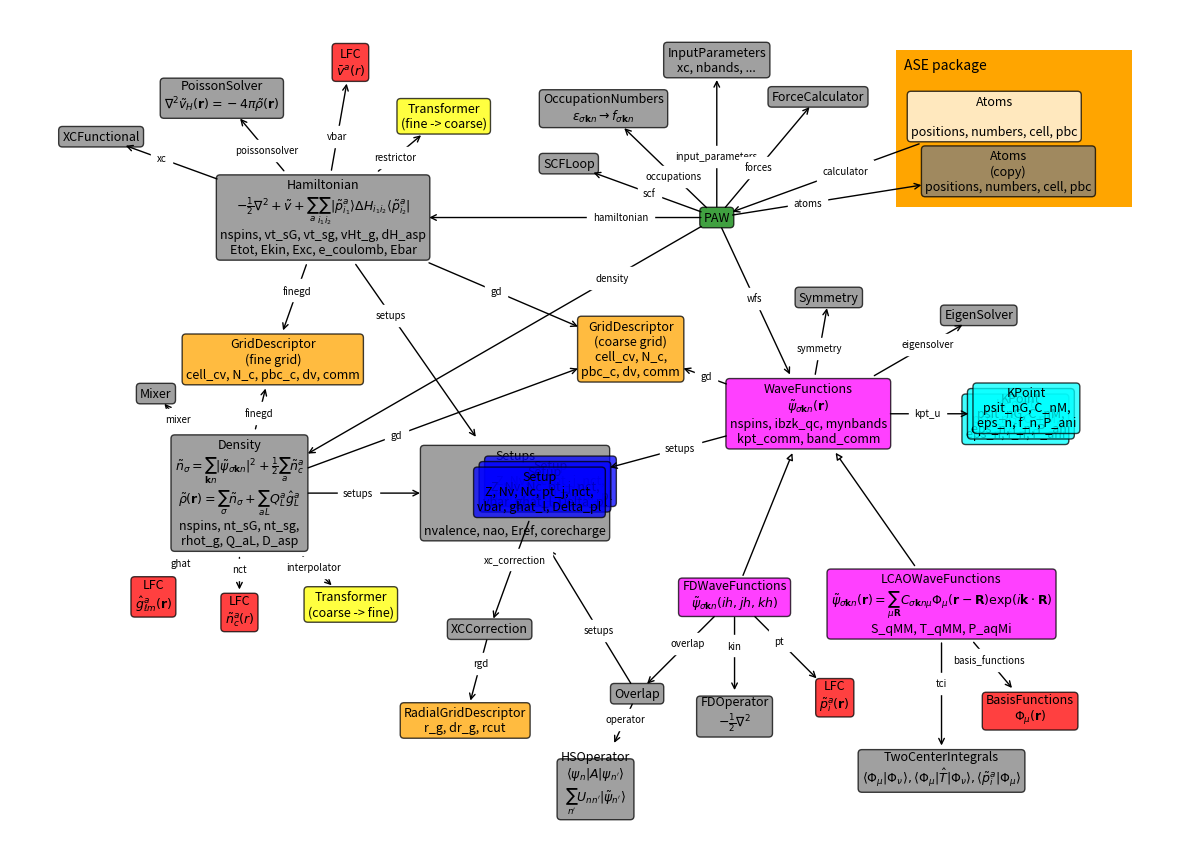

Python code for this plot:
# creates: bigpicture.svg, bigpicture.png
from math import pi, cos, sin

import numpy as np
import matplotlib.patches as mpatches
import matplotlib.pyplot as plt


class Box:
    def __init__(self, name, description=(), attributes=(), color='grey'):
        self.name = name
        if isinstance(description, str):
            description = [description]
        self.description = description
        self.attributes = attributes
        self.color = color

        self.owns = []
        self.position = None

    def set_position(self, position):
        self.position = np.asarray(position)

    def has(self, other, name, angle=None, distance=None, x=0.4, style='<-'):
        self.owns.append((other, name, x, style))
        if angle is not None:
            angle *= pi / 180
            other.set_position(self.position +
                               [cos(angle) * distance, sin(angle) * distance])


def cut(size, dir):
    if abs(size[0] * dir[1]) < abs(size[1] * dir[0]):
        x = min(max(-size[0] / 2, dir[0]), size[0] / 2)
        y = x * dir[1] / dir[0]
    else:
        y = min(max(-size[1] / 2, dir[1]), size[1] / 2)
        x = y * dir[0] / dir[1]
    return x, y


class MPL:
    def __init__(self, boxes):
        self.boxes = boxes

    def plot(self):
        a4 = 100 * np.array([2**-1.75, 2**-2.25])
        inch = 2.54

        self.fig = plt.figure(1, a4 / inch)
        self.ax = ax = self.fig.add_axes([0, 0, 1, 1], frameon=False)
        ax.set_xlim(0, a4[0])
        ax.set_ylim(0, a4[1])
        ax.xaxis.set_visible(False)
        ax.yaxis.set_visible(False)

        ax.add_patch(mpatches.Rectangle((22.5, 16), 6, 4, fc='orange'))
        ax.text(22.7, 19.5, 'ASE package')

        for b in boxes:
            x, y = b.position

            text = b.name
            for txt in b.description:
                text += '\n' + txt
            for txt in b.attributes:
                text += '\n' + txt

            b.text = ax.text(x, y,
                             text,
                             fontsize=9,
                             ha='center',
                             va='center',
                             bbox=dict(boxstyle='round',
                                       facecolor=b.color,
                                       alpha=0.75))

        self.fig.canvas.mpl_connect('draw_event', self.on_draw)
        plt.savefig('bigpicture.png', dpi=50)
        plt.savefig('bigpicture.svg')

    def on_draw(self, event):
        for b in self.boxes:
            bbox = b.text.get_window_extent()
            t = b.text.get_transform()
            b.size = t.inverted().transform(bbox.size)

        for b in self.boxes:
            for other, name, s, style in b.owns:
                d = other.position - b.position
                p1 = b.position + cut(b.size, d)
                p2 = other.position + cut(other.size, -d)
                if style == '-|>':
                    arrowprops = dict(arrowstyle=style, fc='white')
                else:
                    arrowprops = dict(arrowstyle=style)

                self.ax.annotate('', p1, p2,
                                 arrowprops=arrowprops)
                if name:
                    p = (1 - s) * p1 + s * p2
                    self.ax.text(p[0], p[1], name, fontsize=7,
                                 ha='center', va='center',
                                 bbox=dict(facecolor='white', ec='white'))

        self.fig.canvas.callbacks.callbacks[event.name] = {}
        self.fig.canvas.draw()
        return False


boxes = []


def box(*args, **kwargs):
    b = Box(*args, **kwargs)
    boxes.append(b)
    return b


atoms = box('Atoms', [''], ['positions, numbers, cell, pbc'],
            color='white')
paw = box('PAW', [], [], 'green')
scf = box('SCFLoop', [])
density = box('Density',
              [r'$\tilde{n}_\sigma = \sum_{\mathbf{k}n}' +
               r'|\tilde{\psi}_{\sigma\mathbf{k}n}|^2' +
               r'+\frac{1}{2}\sum_a \tilde{n}_c^a$',
               r'$\tilde{\rho}(\mathbf{r}) = ' +
               r'\sum_\sigma\tilde{n}_\sigma + \sum_{aL}Q_L^a \hat{g}_L^a$'],
              ['nspins, nt_sG, nt_sg,', 'rhot_g, Q_aL, D_asp'])
mixer = box('Mixer')
hamiltonian = box('Hamiltonian',
                  [r'$-\frac{1}{2}\nabla^2 + \tilde{v} + ' +
                   r'\sum_a \sum_{i_1i_2} |\tilde{p}_{i_1}^a \rangle ' +
                   r'\Delta H_{i_1i_2} \langle \tilde{p}_{i_2}^a|$'],
                  ['nspins, vt_sG, vt_sg, vHt_g, dH_asp',
                   'Etot, Ekin, Exc, e_coulomb, Ebar'])
wfs = box('WaveFunctions',
          [r'$\tilde{\psi}_{\sigma\mathbf{k}n}(\mathbf{r})$'],
          ['nspins, ibzk_qc, mynbands',
           'kpt_comm, band_comm'], color='magenta')
gd = box('GridDescriptor', ['(coarse grid)'],
         ['cell_cv, N_c,', 'pbc_c, dv, comm'], 'orange')
finegd = box('GridDescriptor', '(fine grid)',
             ['cell_cv, N_c, pbc_c, dv, comm'], 'orange')
rgd = box('RadialGridDescriptor', [], ['r_g, dr_g, rcut'], color='orange')
setups = box('Setups', ['', '', '', ''], ['nvalence, nao, Eref, corecharge'])
xccorrection = box('XCCorrection')
nct = box('LFC', r'$\tilde{n}_c^a(r)$', [], 'red')
vbar = box('LFC', r'$\bar{v}^a(r)$', [], 'red')
ghat = box('LFC', r'$\hat{g}_{\ell m}^a(\mathbf{r})$', [], 'red')
fd = box('FDWaveFunctions',
         r"""$\tilde{\psi}_{\sigma\mathbf{k}n}(ih,jh,kh)$""",
         [], 'magenta')
pt = box('LFC', r'$\tilde{p}_i^a(\mathbf{r})$', [], 'red')
lcao = box('LCAOWaveFunctions',
           r"$\tilde{\psi}_{\sigma\mathbf{k}n}(\mathbf{r})=" +
           r"\sum_{\mu\mathbf{R}} " +
           r"C_{\sigma\mathbf{k}n\mu} \Phi_\mu(\mathbf{r} - \mathbf{R}) " +
           r"\exp(i\mathbf{k}\cdot\mathbf{R})$",
           ['S_qMM, T_qMM, P_aqMi'], 'magenta')
atoms0 = box('Atoms', '(copy)', ['positions, numbers, cell, pbc'],
             color='grey')
parameters = box('InputParameters', [], ['xc, nbands, ...'])
forces = box('ForceCalculator')
occupations = box(
    'OccupationNumbers',
    r'$\epsilon_{\sigma\mathbf{k}n} \rightarrow f_{\sigma\mathbf{k}n}$')
poisson = box(
    'PoissonSolver',
    r'$\nabla^2 \tilde{v}_H(\mathbf{r}) = -4\pi \tilde{\rho}(\mathbf{r})$')
eigensolver = box('EigenSolver')
symmetry = box('Symmetry')
restrictor = box('Transformer', '(fine -> coarse)',
                 color='yellow')
interpolator = box('Transformer', '(coarse -> fine)',
                   color='yellow')
xc = box('XCFunctional')
kin = box('FDOperator', r'$-\frac{1}{2}\nabla^2$')
hsoperator = box('HSOperator',
                 [r"$\langle \psi_n | A | \psi_{n'} \rangle$",
                  r"$\sum_{n'}U_{nn'}|\tilde{\psi}_{n'}\rangle$"])

overlap = box('Overlap')
basisfunctions = box('BasisFunctions', r'$\Phi_\mu(\mathbf{r})$',
                     color='red')
tci = box('TwoCenterIntegrals',
          r'$\langle\Phi_\mu|\Phi_\nu\rangle,'
          r'\langle\Phi_\mu|\hat{T}|\Phi_\nu\rangle,'
          r'\langle\tilde{p}^a_i|\Phi_\mu\rangle$')

atoms.set_position((25, 18.3))
atoms.has(paw, 'calculator', -160, 7.5)
paw.has(scf, 'scf', 160, 4, x=0.48)
paw.has(density, 'density', -150, 14, 0.23)
paw.has(hamiltonian, 'hamiltonian', 180, 10, 0.3)
paw.has(wfs, 'wfs', -65, 5.5, x=0.48)
paw.has(atoms0, 'atoms', 9, 7.5)
paw.has(parameters, 'input_parameters', 90, 4)
paw.has(forces, 'forces', 50, 4)
paw.has(occupations, 'occupations', 136, 4)
density.has(mixer, 'mixer', 130, 3.3)
density.has(gd, 'gd', x=0.33)
density.has(finegd, 'finegd', 76, 3.5)
density.has(setups, 'setups', 0, 7, 0.45)
density.has(nct, 'nct', -90, 3)
density.has(ghat, 'ghat', -130, 3.4)
density.has(interpolator, 'interpolator', -45, 4)
hamiltonian.has(restrictor, 'restrictor', 40, 4)
hamiltonian.has(xc, 'xc', 160, 6, x=0.6)
hamiltonian.has(vbar, 'vbar', 80, 4)
hamiltonian.has(setups, 'setups', x=0.3)
hamiltonian.has(gd, 'gd', x=0.45)
hamiltonian.has(finegd, 'finegd')
hamiltonian.has(poisson, 'poissonsolver', 130, 4)
wfs.has(gd, 'gd', 160, 4.8, x=0.48)
wfs.has(setups, 'setups', x=0.4)
wfs.has(lcao, None, -55, 5.9, style='-|>')
wfs.has(fd, None, -112, 5.0, style='-|>')
wfs.has(eigensolver, 'eigensolver', 30, 5, x=0.6)
wfs.has(symmetry, 'symmetry', 80, 3)
fd.has(pt, 'pt', -45, 3.6)
fd.has(kin, 'kin', -90, 3)
fd.has(overlap, 'overlap', -135, 3.5)
lcao.has(basisfunctions, 'basis_functions', -50, 3.5)
lcao.has(tci, 'tci', -90, 4.2)
overlap.has(setups, 'setups', x=0.4)
overlap.has(hsoperator, 'operator', -115, 2.5, x=0.41)

for i in range(3):
    setup = box('Setup', [],
                ['Z, Nv, Nc, pt_j, nct,', 'vbar, ghat_l, Delta_pl'],
                'blue')
    setup.set_position(setups.position +
                       (0.9 - i * 0.14, 0.3 - i * 0.14))
setup.has(xccorrection, 'xc_correction', -110, 3.7)
xccorrection.has(rgd, 'rgd', -105, 2.4, 0.4)

kpts = [box('KPoint', [], ['psit_nG, C_nM,', 'eps_n, f_n, P_ani'],
            color='cyan') for i in range(3)]
wfs.has(kpts[1], 'kpt_u', 0, 5.4, 0.48)
kpts[0].set_position(kpts[1].position - 0.14)
kpts[2].set_position(kpts[1].position + 0.14)

MPL(boxes).plot()
